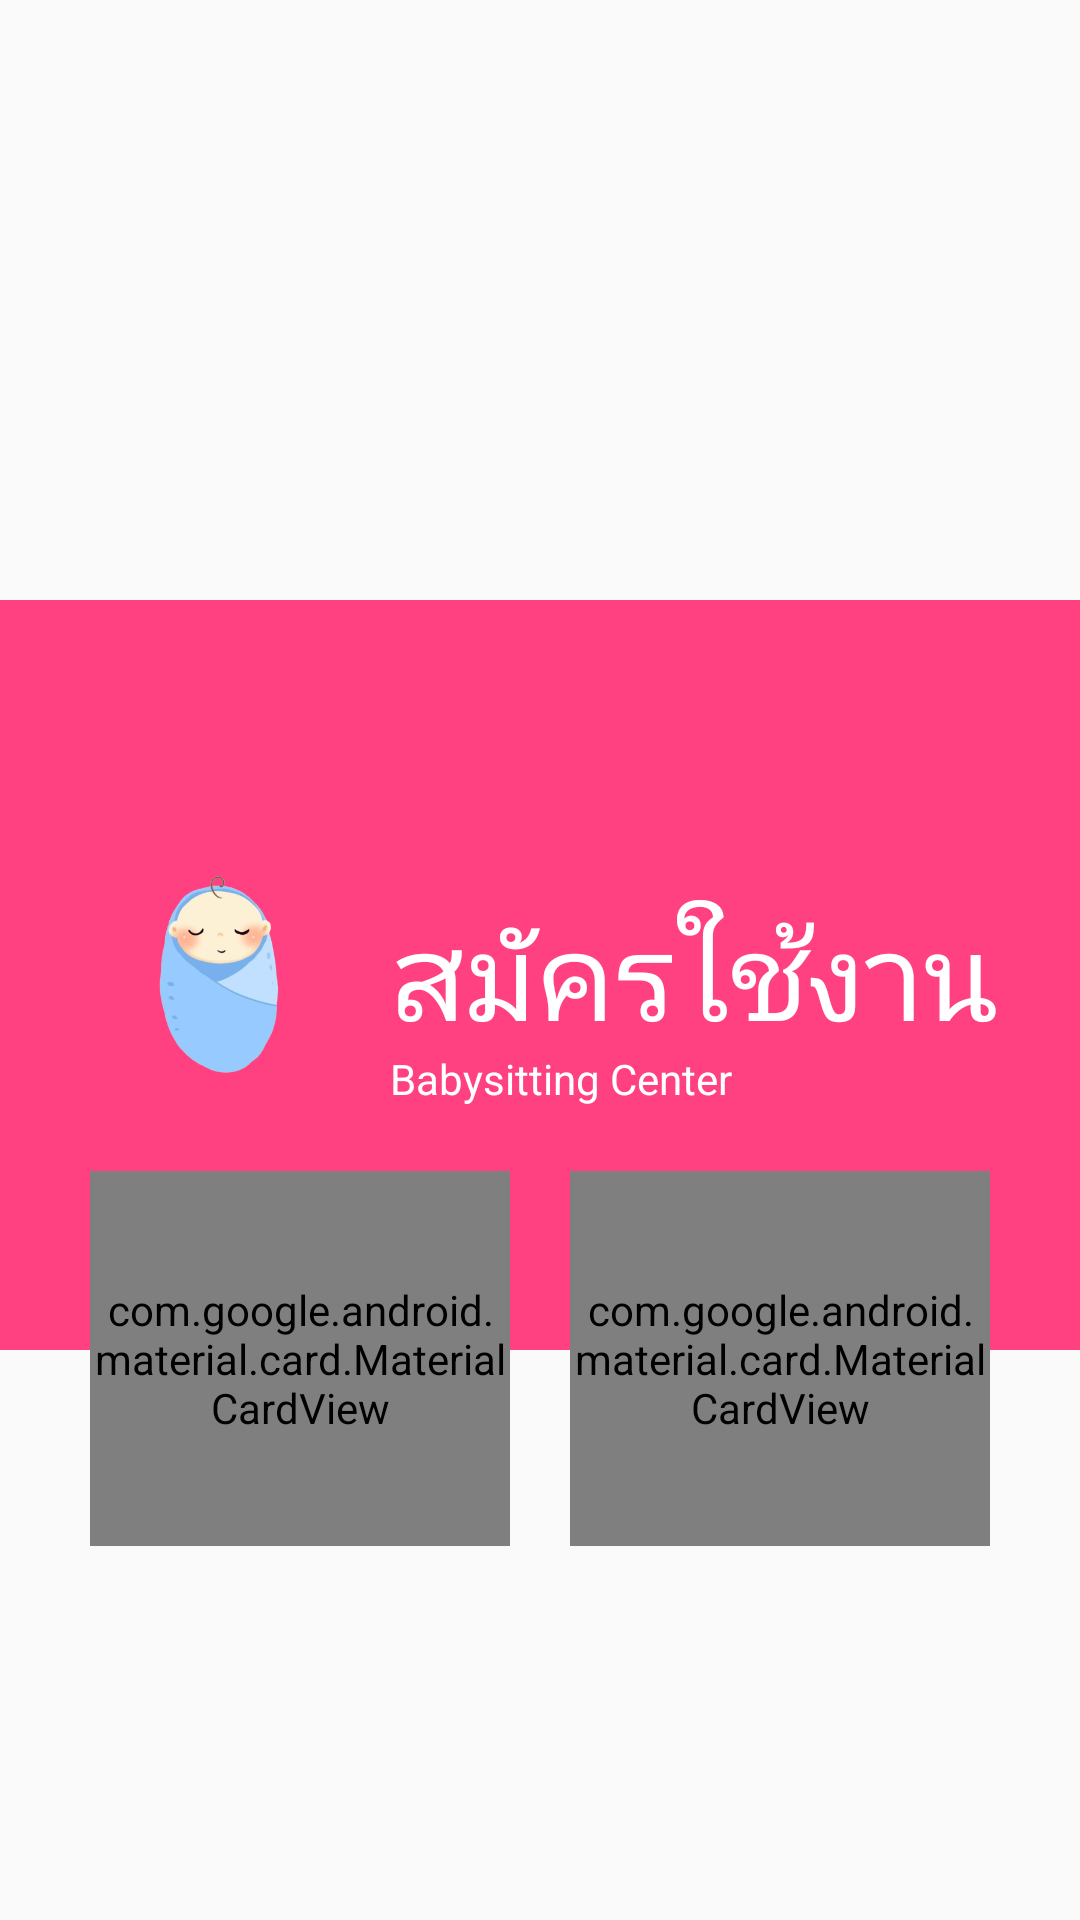

Layout XML and referenced resources for this Android screen:
<!-- AndroidManifest.xml: application theme AppTheme -->
<!-- res/layout/activity_register.xml -->
<?xml version="1.0" encoding="utf-8"?>
<ScrollView xmlns:android="http://schemas.android.com/apk/res/android"
    xmlns:app="http://schemas.android.com/apk/res-auto"
    xmlns:tools="http://schemas.android.com/tools"
    android:layout_width="match_parent"
    android:layout_height="match_parent"
    android:orientation="vertical"
    tools:context=".ui.register.RegisterActivity">

    <LinearLayout
        android:layout_marginTop="200dp"
        android:layout_width="match_parent"
        android:layout_height="match_parent"
        android:orientation="vertical">


        <RelativeLayout
            android:layout_width="match_parent"
            android:layout_height="250dp"
            android:background="@color/colorPrimary"
            android:padding="20dp">

            <ImageView
                android:id="@+id/profile_image"
                android:layout_width="100dp"
                android:layout_height="100dp"
                android:layout_centerVertical="true"
                android:src="@drawable/logo_png" />

            <TextView
                android:id="@+id/full_name"
                android:layout_width="wrap_content"
                android:layout_height="wrap_content"
                android:layout_centerVertical="true"
                android:layout_marginLeft="10dp"
                android:layout_toRightOf="@+id/profile_image"
                android:includeFontPadding="false"
                android:text="สมัครใช้งาน"
                android:textColor="#ffffff"
                android:textSize="40dp" />

            <TextView
                android:id="@+id/full_name1"
                android:layout_width="wrap_content"
                android:layout_height="wrap_content"
                android:layout_below="@id/full_name"
                android:layout_centerVertical="true"
                android:layout_marginLeft="10dp"
                android:layout_toRightOf="@+id/profile_image"
                android:includeFontPadding="false"
                android:text="Babysitting Center"
                android:textColor="#ffffff"
                android:textSize="14dp" />


        </RelativeLayout>

        <LinearLayout
            android:layout_width="match_parent"
            android:layout_height="wrap_content"
            android:layout_marginTop="-90dp"
            android:padding="20dp">

            <com.google.android.material.card.MaterialCardView
                android:layout_width="0dp"
                android:layout_height="125dp"
                android:layout_margin="10dp"
                android:layout_weight="1"
                app:cardBackgroundColor="@color/colorPrimaryDark"
                app:cardElevation="10dp">

                <RelativeLayout
                    android:id="@+id/RGT_Parent"
                    android:layout_width="match_parent"
                    android:layout_height="match_parent"
                    android:padding="5dp">

                    <TextView
                        android:layout_width="wrap_content"
                        android:layout_height="wrap_content"
                        android:layout_centerHorizontal="true"
                        android:layout_marginTop="20dp"
                        android:textStyle="bold"
                        android:textColor="#ffffff"
                        android:text="ผู้ปกครอง"/>

                    <TextView
                        android:id="@+id/Pr_desc"
                        android:layout_width="wrap_content"
                        android:layout_height="wrap_content"
                        android:layout_centerInParent="true"
                        android:includeFontPadding="false"
                        android:text="1,999"
                        android:textStyle="bold"
                        android:textColor="#ffffff"
                        android:textSize="20dp" />

                    <TextView
                        android:id="@+id/payment_desc"
                        android:layout_width="wrap_content"
                        android:layout_height="wrap_content"
                        android:layout_below="@+id/payment_label"
                        android:layout_centerHorizontal="true"
                        android:includeFontPadding="false"
                        android:text="คน"
                        android:textColor="#ffffff"
                        android:textStyle="bold"
                        android:textSize="16dp" />

                </RelativeLayout>

            </com.google.android.material.card.MaterialCardView>

            <com.google.android.material.card.MaterialCardView
                android:layout_width="0dp"
                android:layout_height="125dp"
                android:layout_margin="10dp"
                android:layout_weight="1"
                app:cardBackgroundColor="#fece2f"
                app:cardElevation="10dp">

                <RelativeLayout
                    android:id="@+id/RGT_Nursery"
                    android:layout_width="match_parent"
                    android:layout_height="match_parent"
                    android:padding="5dp">

                    <TextView
                        android:layout_width="wrap_content"
                        android:layout_height="wrap_content"
                        android:layout_centerHorizontal="true"
                        android:layout_marginTop="20dp"
                        android:textStyle="bold"
                        android:textColor="#ffffff"
                        android:text="พี่เลี้ยงเด็ก"/>

                    <TextView
                        android:id="@+id/Nsr_desc"
                        android:layout_width="wrap_content"
                        android:layout_height="wrap_content"
                        android:layout_centerInParent="true"
                        android:includeFontPadding="false"
                        android:text="9,999"
                        android:textColor="#ffffff"
                        android:textStyle="bold"
                        android:textSize="20dp" />

                    <TextView
                        android:id="@+id/booking_desc"
                        android:layout_width="wrap_content"
                        android:layout_height="wrap_content"
                        android:layout_below="@+id/booking_label"
                        android:layout_centerHorizontal="true"
                        android:includeFontPadding="false"
                        android:text="คน"
                        android:textColor="#ffffff"
                        android:textStyle="bold"
                        android:textSize="16dp" />

                </RelativeLayout>

            </com.google.android.material.card.MaterialCardView>

        </LinearLayout>


    </LinearLayout>

</ScrollView>
<!-- resources referenced by this layout -->
<resources>
  <color name="colorPrimary">#FF4081</color>
  <color name="colorPrimaryDark">#FF80AB</color>
  <!-- drawable logo_png: png bitmap (drawable, 55650 bytes) -->
  <style name="AppTheme" parent="Theme.AppCompat.Light.DarkActionBar">
          
          <item name="colorPrimary">@color/colorPrimary</item>
          <item name="colorPrimaryDark">@color/colorPrimaryDark</item>
          <item name="colorAccent">@color/colorAccent</item>
      </style>
  <color name="colorAccent">#FF03C0</color>
</resources>
